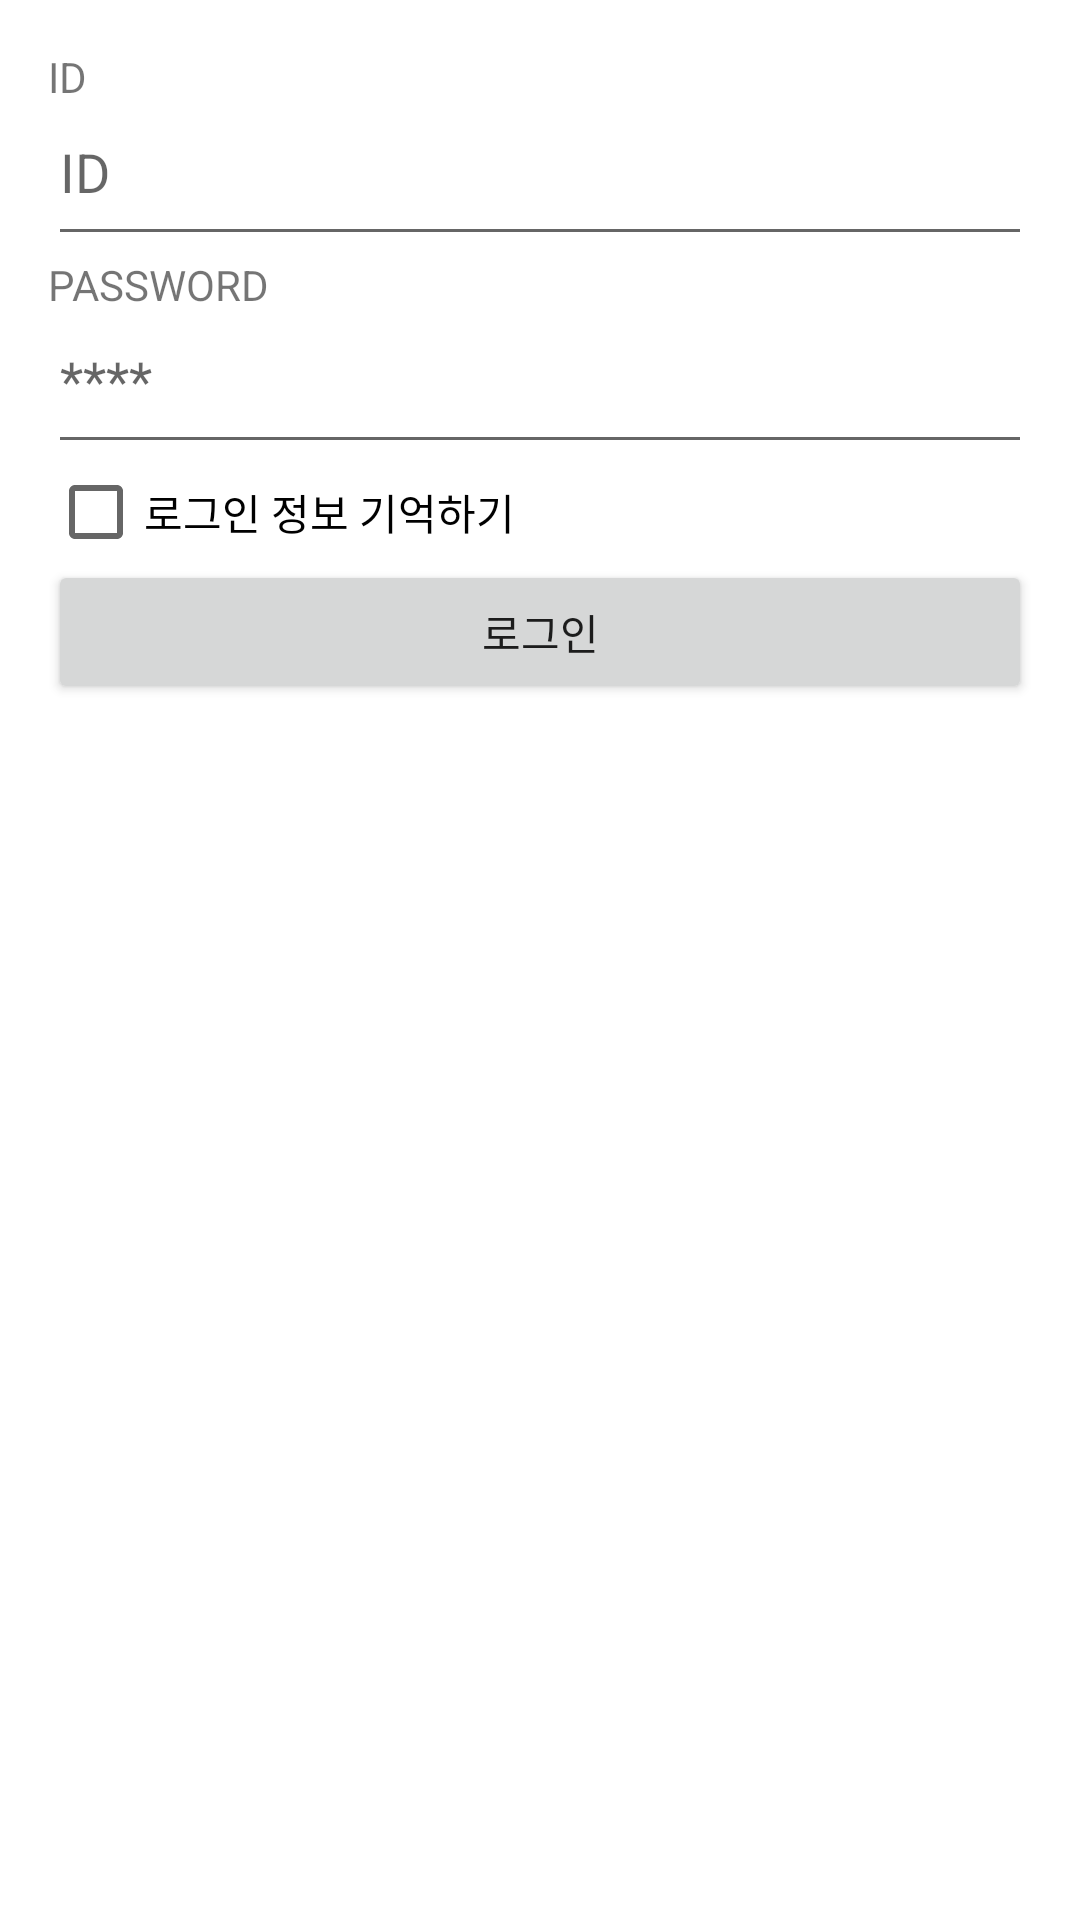

Here is an Android app screen rendered from its layout file. Give the layout XML and the strings, colors and styles it references.
<!-- AndroidManifest.xml: application theme AppTheme -->
<!-- res/layout/activity_login.xml -->
<?xml version="1.0" encoding="utf-8"?>
<LinearLayout xmlns:android="http://schemas.android.com/apk/res/android"
    android:orientation="vertical"
    android:layout_width="match_parent"
    android:layout_height="match_parent"
    android:background="@color/bg_default"
    android:focusable="true"
    android:focusableInTouchMode="true"
    android:paddingLeft="@dimen/activity_horizontal_margin"
    android:paddingRight="@dimen/activity_horizontal_margin"
    android:paddingTop="@dimen/activity_vertical_margin"
    android:paddingBottom="@dimen/activity_vertical_margin">

    <TextView
        android:text="ID"
        android:layout_width="wrap_content"
        android:layout_height="wrap_content"
        />

    <EditText
        android:layout_width="match_parent"
        android:layout_height="wrap_content"
        android:inputType="textPersonName"
        android:ems="10"
        android:id="@+id/idText"
        android:hint="ID"
        android:paddingBottom="@dimen/activity_horizontal_margin"/>

    <TextView
        android:text="PASSWORD"
        android:layout_width="match_parent"
        android:layout_height="wrap_content"
        android:id="@+id/textView2"/>

    <EditText
        android:layout_width="match_parent"
        android:layout_height="wrap_content"
        android:inputType="textPassword"
        android:ems="10"
        android:id="@+id/pwdText"
        android:hint="****"
        android:paddingBottom="@dimen/activity_horizontal_margin"/>

    <CheckBox
        android:text="@string/remember_info"
        android:layout_width="match_parent"
        android:layout_height="wrap_content"
        android:id="@+id/checkBox"
        />

    <Button
        android:text="@string/login"
        android:layout_width="match_parent"
        android:layout_height="wrap_content"
        android:id="@+id/loginBtn"/>

</LinearLayout>
<!-- resources referenced by this layout -->
<resources>
  <color name="bg_default">#ffffff</color>
  <dimen name="activity_horizontal_margin">16dp</dimen>
  <dimen name="activity_vertical_margin">16dp</dimen>
  <string name="login">로그인</string>
  <string name="remember_info">로그인 정보 기억하기</string>
  <style name="AppTheme" parent="Theme.AppCompat.Light.DarkActionBar">
          
          <item name="colorPrimary">@color/colorPrimary</item>
          <item name="colorPrimaryDark">@color/colorPrimaryDark</item>
          <item name="colorAccent">@color/colorPrimaryDark</item>
          
          <item name="windowActionBar">false</item>
          <item name="windowNoTitle">true</item>
      </style>
  <color name="colorPrimary">#281e42</color>
  <color name="colorPrimaryDark">#201835</color>
</resources>
